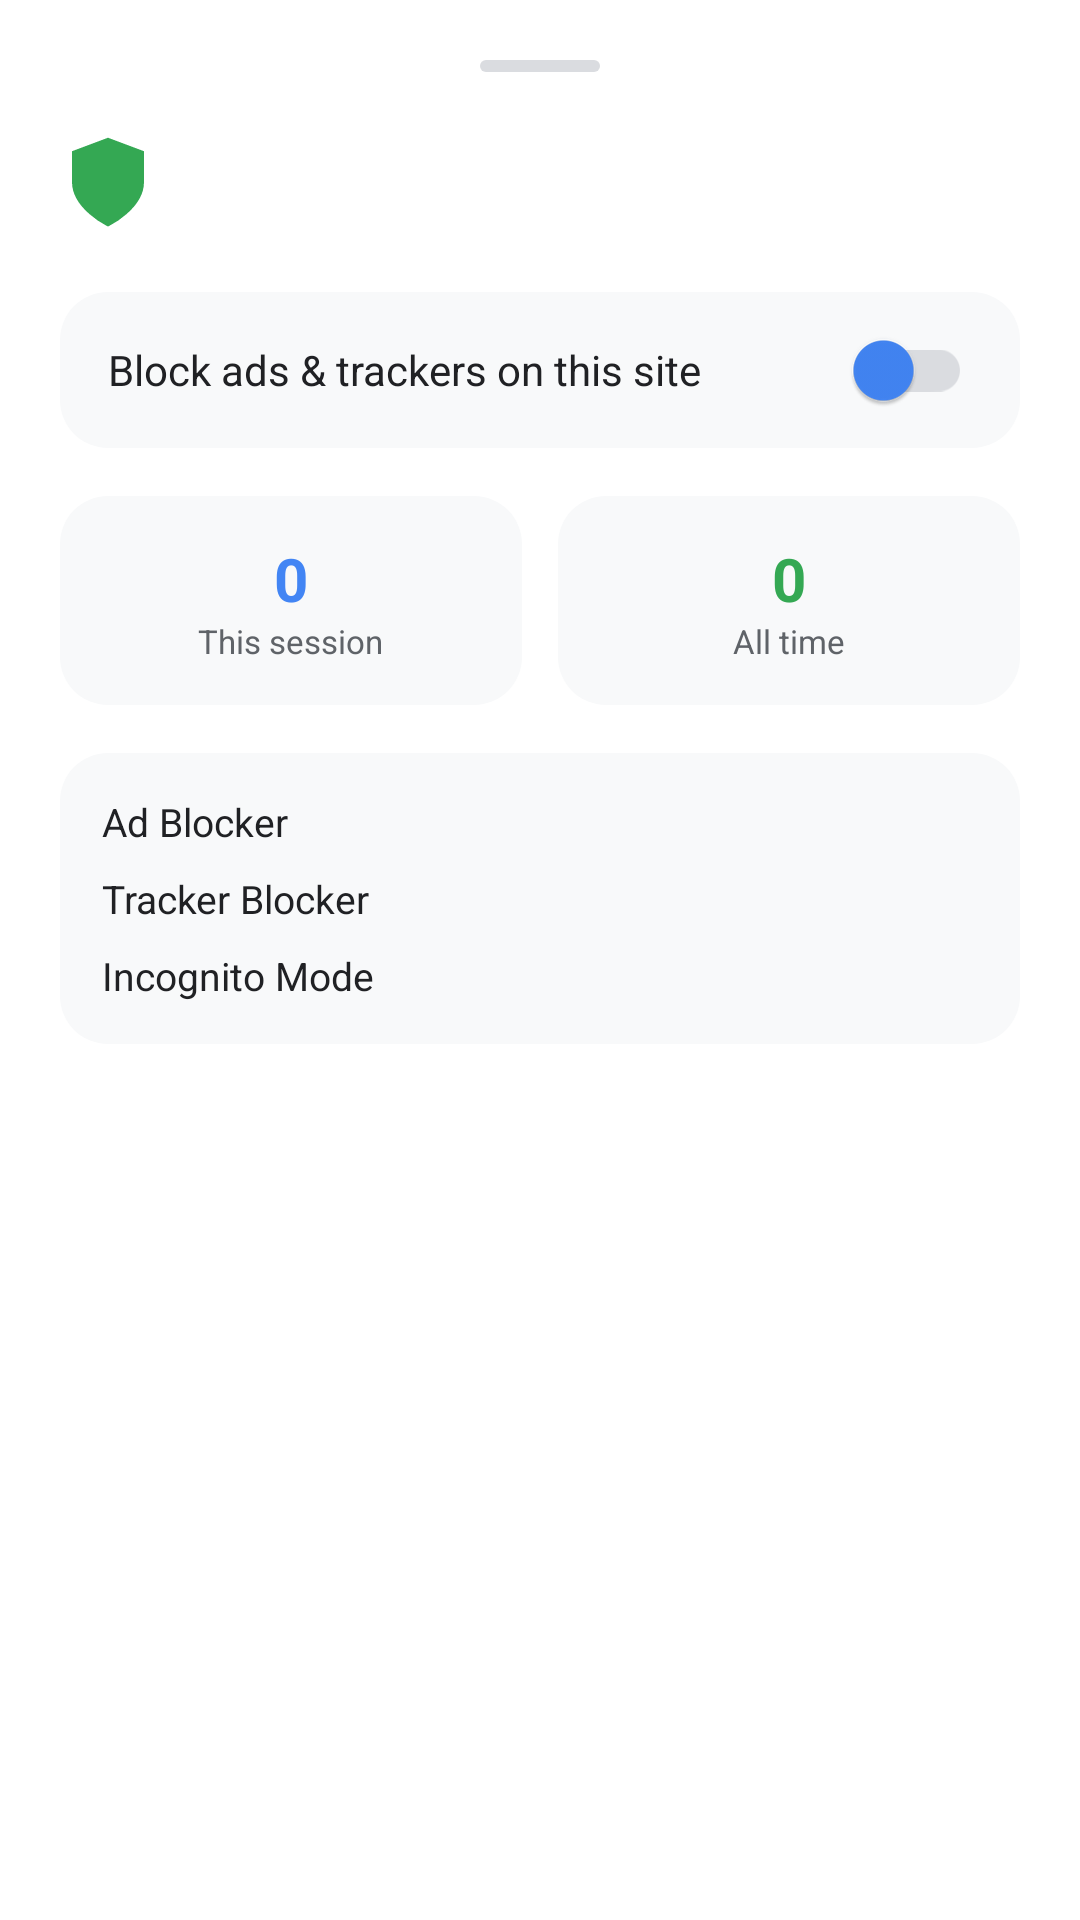

Layout XML and referenced resources for this Android screen:
<!-- AndroidManifest.xml: application theme Theme.KalikiBrowser -->
<!-- res/layout/bottom_sheet_shield.xml -->
<?xml version="1.0" encoding="utf-8"?>
<LinearLayout xmlns:android="http://schemas.android.com/apk/res/android"
    xmlns:app="http://schemas.android.com/apk/res-auto"
    android:layout_width="match_parent"
    android:layout_height="wrap_content"
    android:orientation="vertical"
    android:background="@color/bg_primary"
    android:padding="20dp">

    
    <View
        android:layout_width="40dp"
        android:layout_height="4dp"
        android:layout_gravity="center"
        android:background="@drawable/handle_bg"
        android:layout_marginBottom="16dp" />

    
    <LinearLayout
        android:layout_width="match_parent"
        android:layout_height="wrap_content"
        android:orientation="horizontal"
        android:gravity="center_vertical"
        android:layout_marginBottom="16dp">

        <ImageView
            android:layout_width="32dp"
            android:layout_height="32dp"
            android:src="@drawable/ic_shield"
            app:tint="@color/shield_green"
            android:layout_marginEnd="12dp" />

        <LinearLayout
            android:layout_width="0dp"
            android:layout_height="wrap_content"
            android:layout_weight="1"
            android:orientation="vertical">

            <TextView
                android:id="@+id/shield_domain"
                android:layout_width="wrap_content"
                android:layout_height="wrap_content"
                android:textSize="16sp"
                android:textStyle="bold"
                android:textColor="@color/text_primary" />

            <TextView
                android:id="@+id/shield_status"
                android:layout_width="wrap_content"
                android:layout_height="wrap_content"
                android:textSize="13sp"
                android:textColor="@color/success"
                android:layout_marginTop="2dp" />
        </LinearLayout>
    </LinearLayout>

    
    <LinearLayout
        android:layout_width="match_parent"
        android:layout_height="52dp"
        android:orientation="horizontal"
        android:gravity="center_vertical"
        android:background="@drawable/stats_card_bg"
        android:paddingHorizontal="16dp"
        android:layout_marginBottom="16dp">

        <TextView
            android:layout_width="0dp"
            android:layout_height="wrap_content"
            android:layout_weight="1"
            android:text="Block ads &amp; trackers on this site"
            android:textSize="14sp"
            android:textColor="@color/text_primary" />

        <com.google.android.material.switchmaterial.SwitchMaterial
            android:id="@+id/shield_toggle"
            android:layout_width="wrap_content"
            android:layout_height="wrap_content"
            app:thumbTint="@color/accent"
            app:trackTint="@color/border" />
    </LinearLayout>

    
    <LinearLayout
        android:layout_width="match_parent"
        android:layout_height="wrap_content"
        android:orientation="horizontal"
        android:layout_marginBottom="16dp">

        <LinearLayout
            android:layout_width="0dp"
            android:layout_height="wrap_content"
            android:layout_weight="1"
            android:orientation="vertical"
            android:gravity="center"
            android:background="@drawable/stats_card_bg"
            android:padding="14dp"
            android:layout_marginEnd="6dp">

            <TextView
                android:id="@+id/shield_blocked_session"
                android:layout_width="wrap_content"
                android:layout_height="wrap_content"
                android:text="0"
                android:textSize="20sp"
                android:textStyle="bold"
                android:textColor="@color/accent" />
            <TextView
                android:layout_width="wrap_content"
                android:layout_height="wrap_content"
                android:text="This session"
                android:textSize="11sp"
                android:textColor="@color/text_secondary" />
        </LinearLayout>

        <LinearLayout
            android:layout_width="0dp"
            android:layout_height="wrap_content"
            android:layout_weight="1"
            android:orientation="vertical"
            android:gravity="center"
            android:background="@drawable/stats_card_bg"
            android:padding="14dp"
            android:layout_marginStart="6dp">

            <TextView
                android:id="@+id/shield_blocked_total"
                android:layout_width="wrap_content"
                android:layout_height="wrap_content"
                android:text="0"
                android:textSize="20sp"
                android:textStyle="bold"
                android:textColor="@color/success" />
            <TextView
                android:layout_width="wrap_content"
                android:layout_height="wrap_content"
                android:text="All time"
                android:textSize="11sp"
                android:textColor="@color/text_secondary" />
        </LinearLayout>
    </LinearLayout>

    
    <LinearLayout
        android:layout_width="match_parent"
        android:layout_height="wrap_content"
        android:orientation="vertical"
        android:background="@drawable/stats_card_bg"
        android:padding="14dp">

        <LinearLayout android:layout_width="match_parent" android:layout_height="wrap_content" android:gravity="center_vertical" android:layout_marginBottom="8dp">
            <TextView android:layout_width="0dp" android:layout_height="wrap_content" android:layout_weight="1" android:text="Ad Blocker" android:textSize="13sp" android:textColor="@color/text_primary" />
            <TextView android:id="@+id/shield_adblock_status" android:layout_width="wrap_content" android:layout_height="wrap_content" android:textSize="13sp" android:textStyle="bold" android:textColor="@color/success" />
        </LinearLayout>

        <LinearLayout android:layout_width="match_parent" android:layout_height="wrap_content" android:gravity="center_vertical" android:layout_marginBottom="8dp">
            <TextView android:layout_width="0dp" android:layout_height="wrap_content" android:layout_weight="1" android:text="Tracker Blocker" android:textSize="13sp" android:textColor="@color/text_primary" />
            <TextView android:id="@+id/shield_tracker_status" android:layout_width="wrap_content" android:layout_height="wrap_content" android:textSize="13sp" android:textStyle="bold" android:textColor="@color/success" />
        </LinearLayout>

        <LinearLayout android:layout_width="match_parent" android:layout_height="wrap_content" android:gravity="center_vertical">
            <TextView android:layout_width="0dp" android:layout_height="wrap_content" android:layout_weight="1" android:text="Incognito Mode" android:textSize="13sp" android:textColor="@color/text_primary" />
            <TextView android:id="@+id/shield_incognito_status" android:layout_width="wrap_content" android:layout_height="wrap_content" android:textSize="13sp" android:textStyle="bold" android:textColor="@color/text_secondary" />
        </LinearLayout>
    </LinearLayout>
</LinearLayout>
<!-- resources referenced by this layout -->
<resources>
  <color name="accent">#4285F4</color>
  <color name="bg_primary">#FFFFFF</color>
  <color name="border">#DADCE0</color>
  <color name="shield_green">#34A853</color>
  <color name="success">#34A853</color>
  <color name="text_primary">#202124</color>
  <color name="text_secondary">#5F6368</color>
  <!-- drawable handle_bg (drawable) -->
  <shape xmlns:android="http://schemas.android.com/apk/res/android" android:shape="rectangle">
      <solid android:color="@color/border"/>
      <corners android:radius="3dp"/>
  </shape>
  <!-- drawable ic_shield (drawable) -->
  <vector xmlns:android="http://schemas.android.com/apk/res/android" android:width="24dp" android:height="24dp" android:viewportWidth="24" android:viewportHeight="24">
      <path android:pathData="M12,22S20,18 20,12V5L12,2L4,5V12C4,18 12,22 12,22Z" android:strokeWidth="2" android:strokeColor="#1E8E3E" android:fillColor="#E6F4EA"/>
      <path android:pathData="M9,12L11,14L15,10" android:strokeWidth="2" android:strokeColor="#1E8E3E" android:fillColor="#00000000"/>
  </vector>
  <!-- drawable stats_card_bg (drawable) -->
  <shape xmlns:android="http://schemas.android.com/apk/res/android" android:shape="rectangle">
      <solid android:color="@color/bg_secondary"/>
      <corners android:radius="16dp"/>
  </shape>
  <style name="Theme.KalikiBrowser" parent="Theme.MaterialComponents.DayNight.NoActionBar">
          <item name="colorPrimary">@color/accent</item>
          <item name="colorPrimaryVariant">@color/accent_dark</item>
          <item name="colorOnPrimary">@color/white</item>
          <item name="colorSecondary">@color/accent</item>
          <item name="android:colorBackground">@color/bg_primary</item>
          <item name="colorSurface">@color/bg_secondary</item>
          <item name="colorOnSurface">@color/text_primary</item>
          <item name="android:statusBarColor">@color/toolbar_bg</item>
          <item name="android:navigationBarColor">@color/toolbar_bg</item>
          <item name="android:windowLightStatusBar">true</item>
      </style>
  <color name="bg_secondary">#F8F9FA</color>
  <color name="accent_dark">#1A73E8</color>
  <color name="white">#FFFFFF</color>
  <color name="toolbar_bg">#FFFFFF</color>
</resources>
